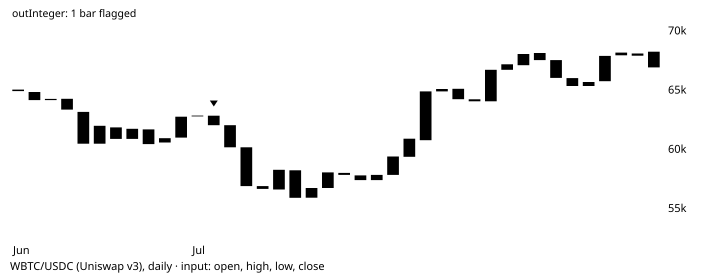

The data file committed next to this chart (first rows):
# TA-Lib reference data: CDL2CROWS
# series: WBTC/USDC (Uniswap v3), daily
# input: wbtc_usdc_2024-06-20.csv; windo…
# parameters: (defaults)
# inputs: inPriceOHLC=OHLC
# outputs: outInteger (shift 0)
# lookback: 12
date, open, high, low, close, volume, outInteger
2024-06-20, 65044, 66377, 64569, 64916, 32.75, 
2024-06-21, 64842, 64971, 63445, 64150, 40.34, 
2024-06-22, 64150, 64553, 63982, 64259, 5.662, 
2024-06-23, 64259, 64562, 63284, 63348, 26.92, 
2024-06-24, 63159, 63267, 58908, 60474, 434, 
2024-06-25, 60476, 62402, 60321, 61981, 31.69, 
2024-06-26, 61845, 62541, 60876, 60878, 24.38, 
2024-06-27, 60879, 62394, 60704, 61728, 26.36, 
2024-06-28, 61676, 62208, 60131, 60439, 23.46, 
2024-06-29, 60576, 61187, 60463, 60938, 17.58, 
2024-06-30, 60985, 62907, 60749, 62749, 19.04, 
2024-07-01, 62849, 63693, 62568, 62838, 23.36, 
2024-07-02, 62839, 63189, 61801, 62035, 18.2, -100
2024-07-03, 62037, 62141, 59418, 60168, 204.8, 0
2024-07-04, 60169, 60433, 56786, 56893, 221.6, 0
2024-07-05, 56894, 57418, 53500, 56660, 1559, 0
2024-07-06, 56603, 58462, 56141, 58269, 153.4, 0
2024-07-07, 58223, 58347, 55809, 55908, 219.3, 0
2024-07-08, 55910, 58012, 54385, 56729, 814.3, 0
2024-07-09, 56730, 58275, 56438, 58051, 260.4, 0
2024-07-10, 58003, 59358, 57288, 57839, 45.04, 0
2024-07-11, 57792, 59451, 57158, 57401, 69.75, 0
2024-07-12, 57402, 59232, 56617, 57836, 197.8, 0
2024-07-13, 57836, 59847, 57836, 59394, 38.64, 0
2024-07-14, 59365, 61313, 59365, 60893, 46.04, 0
2024-07-15, 60772, 64943, 60772, 64890, 54.99, 0
2024-07-16, 64886, 65251, 62600, 65089, 58.25, 0
2024-07-17, 65106, 66093, 63898, 64229, 75.04, 0
2024-07-18, 64221, 65715, 63387, 64053, 128.5, 0
2024-07-19, 64056, 67386, 63439, 66712, 978.7, 0
2024-07-20, 66712, 67577, 66303, 67177, 226.9, 0
2024-07-21, 67101, 68298, 65840, 68043, 194, 0
2024-07-22, 68129, 68397, 66671, 67532, 49.74, 0
2024-07-23, 67534, 67646, 65646, 66029, 88.01, 0
2024-07-24, 66007, 67033, 65149, 65340, 159.2, 0
2024-07-25, 65343, 66054, 63368, 65678, 378.9, 0
2024-07-26, 65748, 68140, 65722, 67884, 63.51, 0
2024-07-27, 68166, 69391, 66766, 67936, 142.3, 0
2024-07-28, 67903, 68324, 67131, 68085, 99.38, 0
2024-07-29, 68238, 69926, 66574, 66914, 312.4, 0
